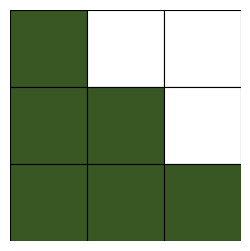

This chart was generated by the following Python code:
import os

import matplotlib

matplotlib.use("Agg")
import matplotlib.pyplot as plt
from matplotlib.patches import Rectangle


def build_grid_image(output_path: str) -> None:
    # Cell addresses are (row, col), 1-based, with row 1 at the top.
    green_cells = {
        (1, 1),
        (2, 1),
        (2, 2),
        (3, 1),
        (3, 2),
        (3, 3),
    }
    white_cells = {
        (1, 3),
        (2, 3),
    }

    fig, ax = plt.subplots(figsize=(3, 3), dpi=300)
    ax.set_xlim(0, 3)
    ax.set_ylim(0, 3)
    ax.set_aspect("equal")

    for row in range(1, 4):
        for col in range(1, 4):
            if (row, col) in white_cells:
                facecolor = "#FFFFFF"
            elif (row, col) in green_cells:
                facecolor = "#385723"
            else:
                facecolor = "#FFFFFF"

            # Convert top-origin row indexing to matplotlib bottom-origin y.
            y = 3 - row
            x = col - 1
            ax.add_patch(
                Rectangle(
                    (x, y),
                    1,
                    1,
                    facecolor=facecolor,
                    edgecolor="#000000",
                    linewidth=0.8,
                )
            )

    ax.set_xticks([])
    ax.set_yticks([])
    ax.axis("off")

    os.makedirs(os.path.dirname(output_path), exist_ok=True)
    fig.savefig(output_path, bbox_inches="tight", pad_inches=0.01)
    plt.close(fig)


if __name__ == "__main__":
    out_file = "results/vis_results/grid_3x3.png"
    build_grid_image(out_file)
    print(f"Saved: {out_file}")
